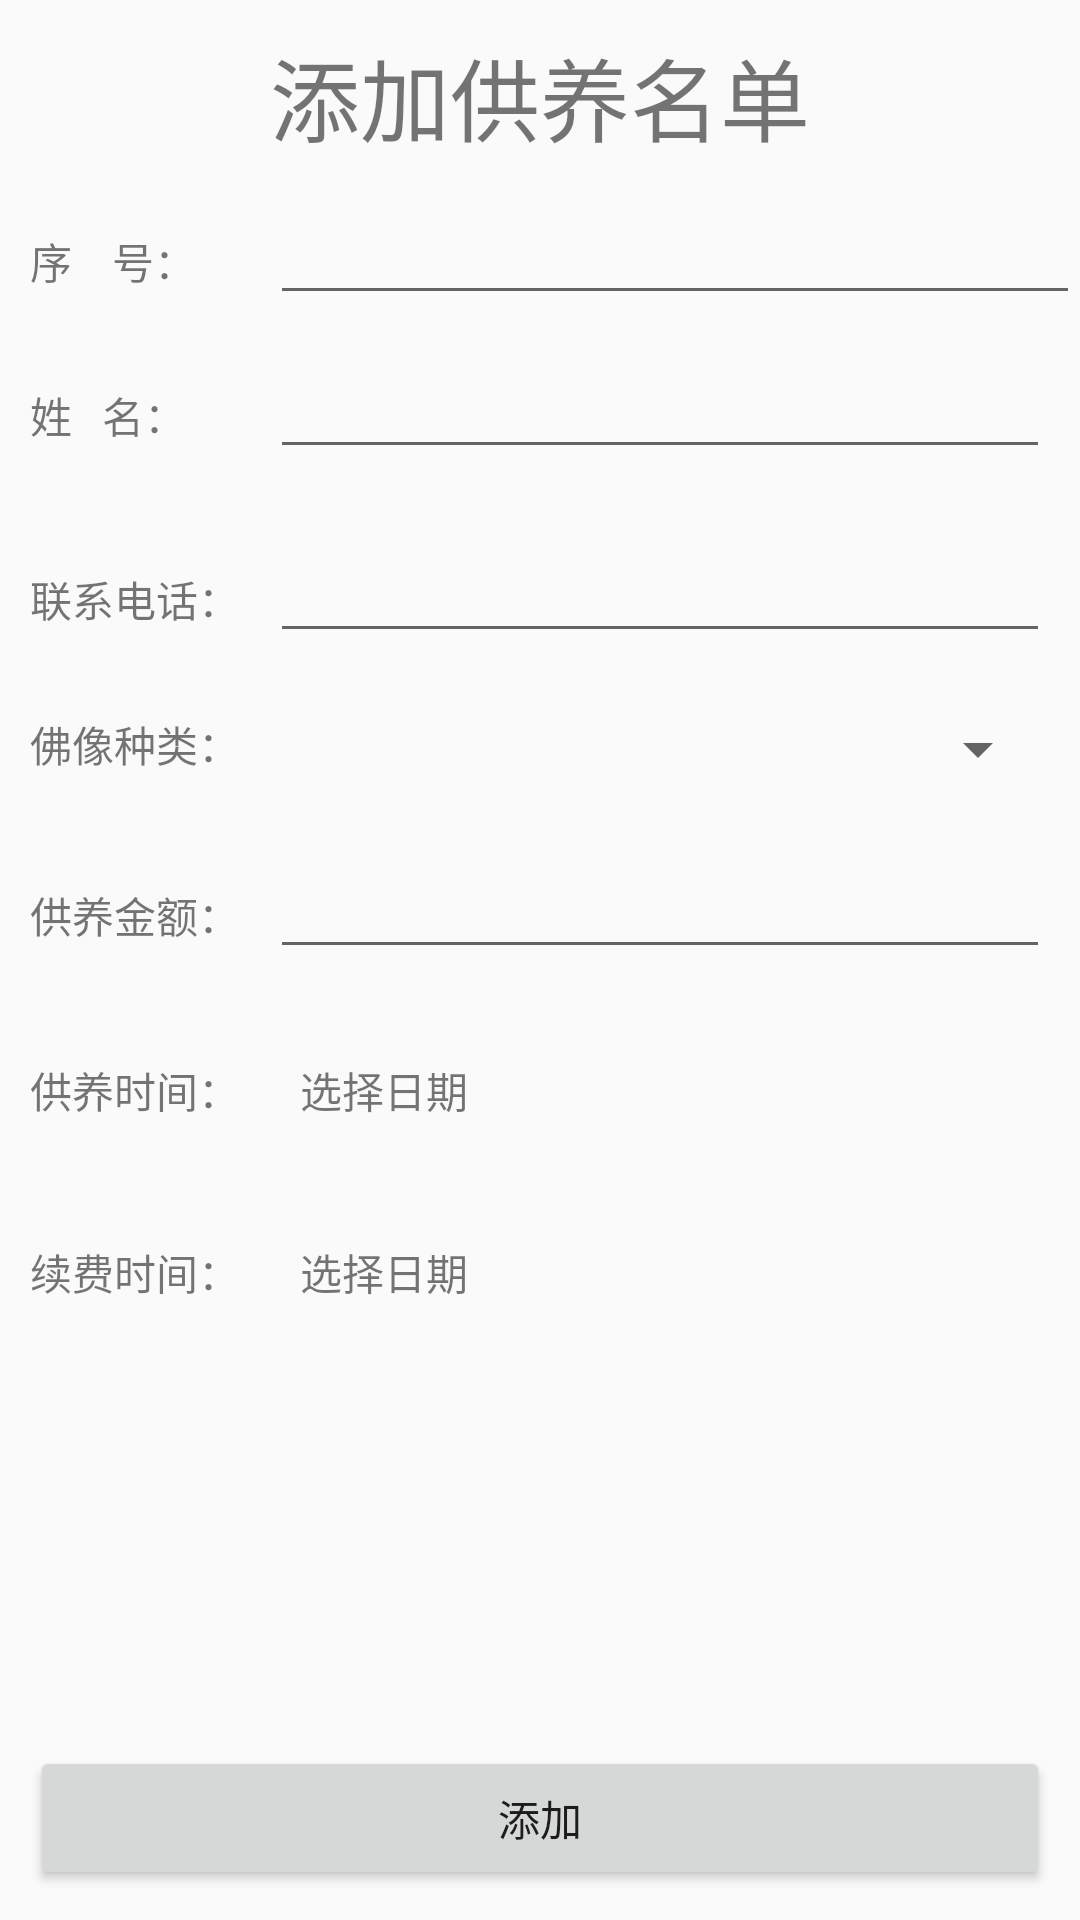

Write the Android layout XML for this screen, with the resource values it uses.
<!-- AndroidManifest.xml: application theme AppTheme -->
<!-- res/layout/fragment_input.xml -->
<?xml version="1.0" encoding="utf-8"?>
<RelativeLayout xmlns:android="http://schemas.android.com/apk/res/android"
    android:layout_width="match_parent"
    android:layout_height="match_parent">

    <ScrollView
        android:layout_width="match_parent"
        android:layout_height="wrap_content">

        <LinearLayout
            android:layout_width="match_parent"
            android:layout_height="wrap_content"
            android:orientation="vertical">

            <TextView
                android:layout_width="wrap_content"
                android:layout_height="wrap_content"
                android:layout_gravity="center"
                android:layout_margin="10dp"
                android:text="添加供养名单"
                android:textSize="30sp" />

            <LinearLayout
                android:layout_width="match_parent"
                android:layout_height="wrap_content"
                android:layout_marginLeft="10dp"
                android:orientation="horizontal">

                <TextView
                    android:layout_width="80dp"
                    android:layout_height="wrap_content"
                    android:text="序    号：" />

                <EditText
                    android:id="@+id/et_id"
                    android:layout_width="match_parent"
                    android:layout_height="wrap_content"
                    android:text="" />

            </LinearLayout>

            <LinearLayout
                android:layout_width="match_parent"
                android:layout_height="wrap_content"
                android:layout_margin="10dp"
                android:orientation="horizontal">

                <TextView
                    android:layout_width="80dp"
                    android:layout_height="wrap_content"
                    android:text="姓   名：" />

                <EditText
                    android:id="@+id/et_name"
                    android:layout_width="match_parent"
                    android:layout_height="wrap_content"
                    android:text="" />

            </LinearLayout>

            <LinearLayout
                android:layout_width="match_parent"
                android:layout_height="wrap_content"
                android:layout_margin="10dp"
                android:orientation="horizontal">

                <TextView
                    android:layout_width="80dp"
                    android:layout_height="wrap_content"
                    android:text="联系电话：" />

                <EditText
                    android:id="@+id/et_phone_num"
                    android:layout_width="match_parent"
                    android:layout_height="wrap_content"
                    android:inputType="phone"
                    android:text="" />

            </LinearLayout>

            <LinearLayout
                android:layout_width="match_parent"
                android:layout_height="wrap_content"
                android:layout_margin="10dp"
                android:orientation="horizontal">

                <TextView
                    android:layout_width="80dp"
                    android:layout_height="wrap_content"
                    android:text="佛像种类：" />

                <Spinner
                    android:id="@+id/spinner"
                    android:layout_width="match_parent"
                    android:layout_height="wrap_content"
                    android:text="药师佛" />

            </LinearLayout>

            <LinearLayout
                android:layout_width="match_parent"
                android:layout_height="wrap_content"
                android:layout_margin="10dp"
                android:orientation="horizontal">

                <TextView
                    android:layout_width="80dp"
                    android:layout_height="wrap_content"
                    android:text="供养金额：" />

                <EditText
                    android:id="@+id/et_feed_price"
                    android:layout_width="match_parent"
                    android:layout_height="wrap_content"
                    android:inputType="number"
                    android:text="" />

            </LinearLayout>

            <LinearLayout
                android:layout_width="match_parent"
                android:layout_height="wrap_content"
                android:layout_margin="10dp"
                android:orientation="horizontal">

                <TextView
                    android:layout_width="80dp"
                    android:layout_height="wrap_content"
                    android:text="供养时间：" />

                <TextView
                    android:id="@+id/tv_feed_time"
                    android:layout_width="match_parent"
                    android:layout_height="wrap_content"
                    android:padding="10dp"
                    android:text="选择日期" />

            </LinearLayout>

            <LinearLayout
                android:layout_width="match_parent"
                android:layout_height="wrap_content"
                android:layout_margin="10dp"
                android:orientation="horizontal">

                <TextView
                    android:layout_width="80dp"
                    android:layout_height="wrap_content"
                    android:text="续费时间：" />

                <TextView
                    android:id="@+id/tv_extend_time"
                    android:layout_width="match_parent"
                    android:layout_height="wrap_content"
                    android:padding="10dp"
                    android:text="选择日期" />


            </LinearLayout>
        </LinearLayout>
    </ScrollView>

    <Button
        android:id="@+id/bt_commit"
        android:layout_width="match_parent"
        android:layout_height="wrap_content"
        android:layout_alignParentBottom="true"
        android:layout_margin="10dp"
        android:text="添加" />

</RelativeLayout>
<!-- resources referenced by this layout -->
<resources>
  <style name="AppTheme" parent="Theme.AppCompat.Light.NoActionBar">
          
          <item name="colorPrimary">@color/colorAccent</item>
          <item name="colorPrimaryDark">@color/colorAccent</item>
          <item name="colorAccent">@color/colorAccent</item>
      </style>
  <color name="colorAccent">#FF4081</color>
</resources>
